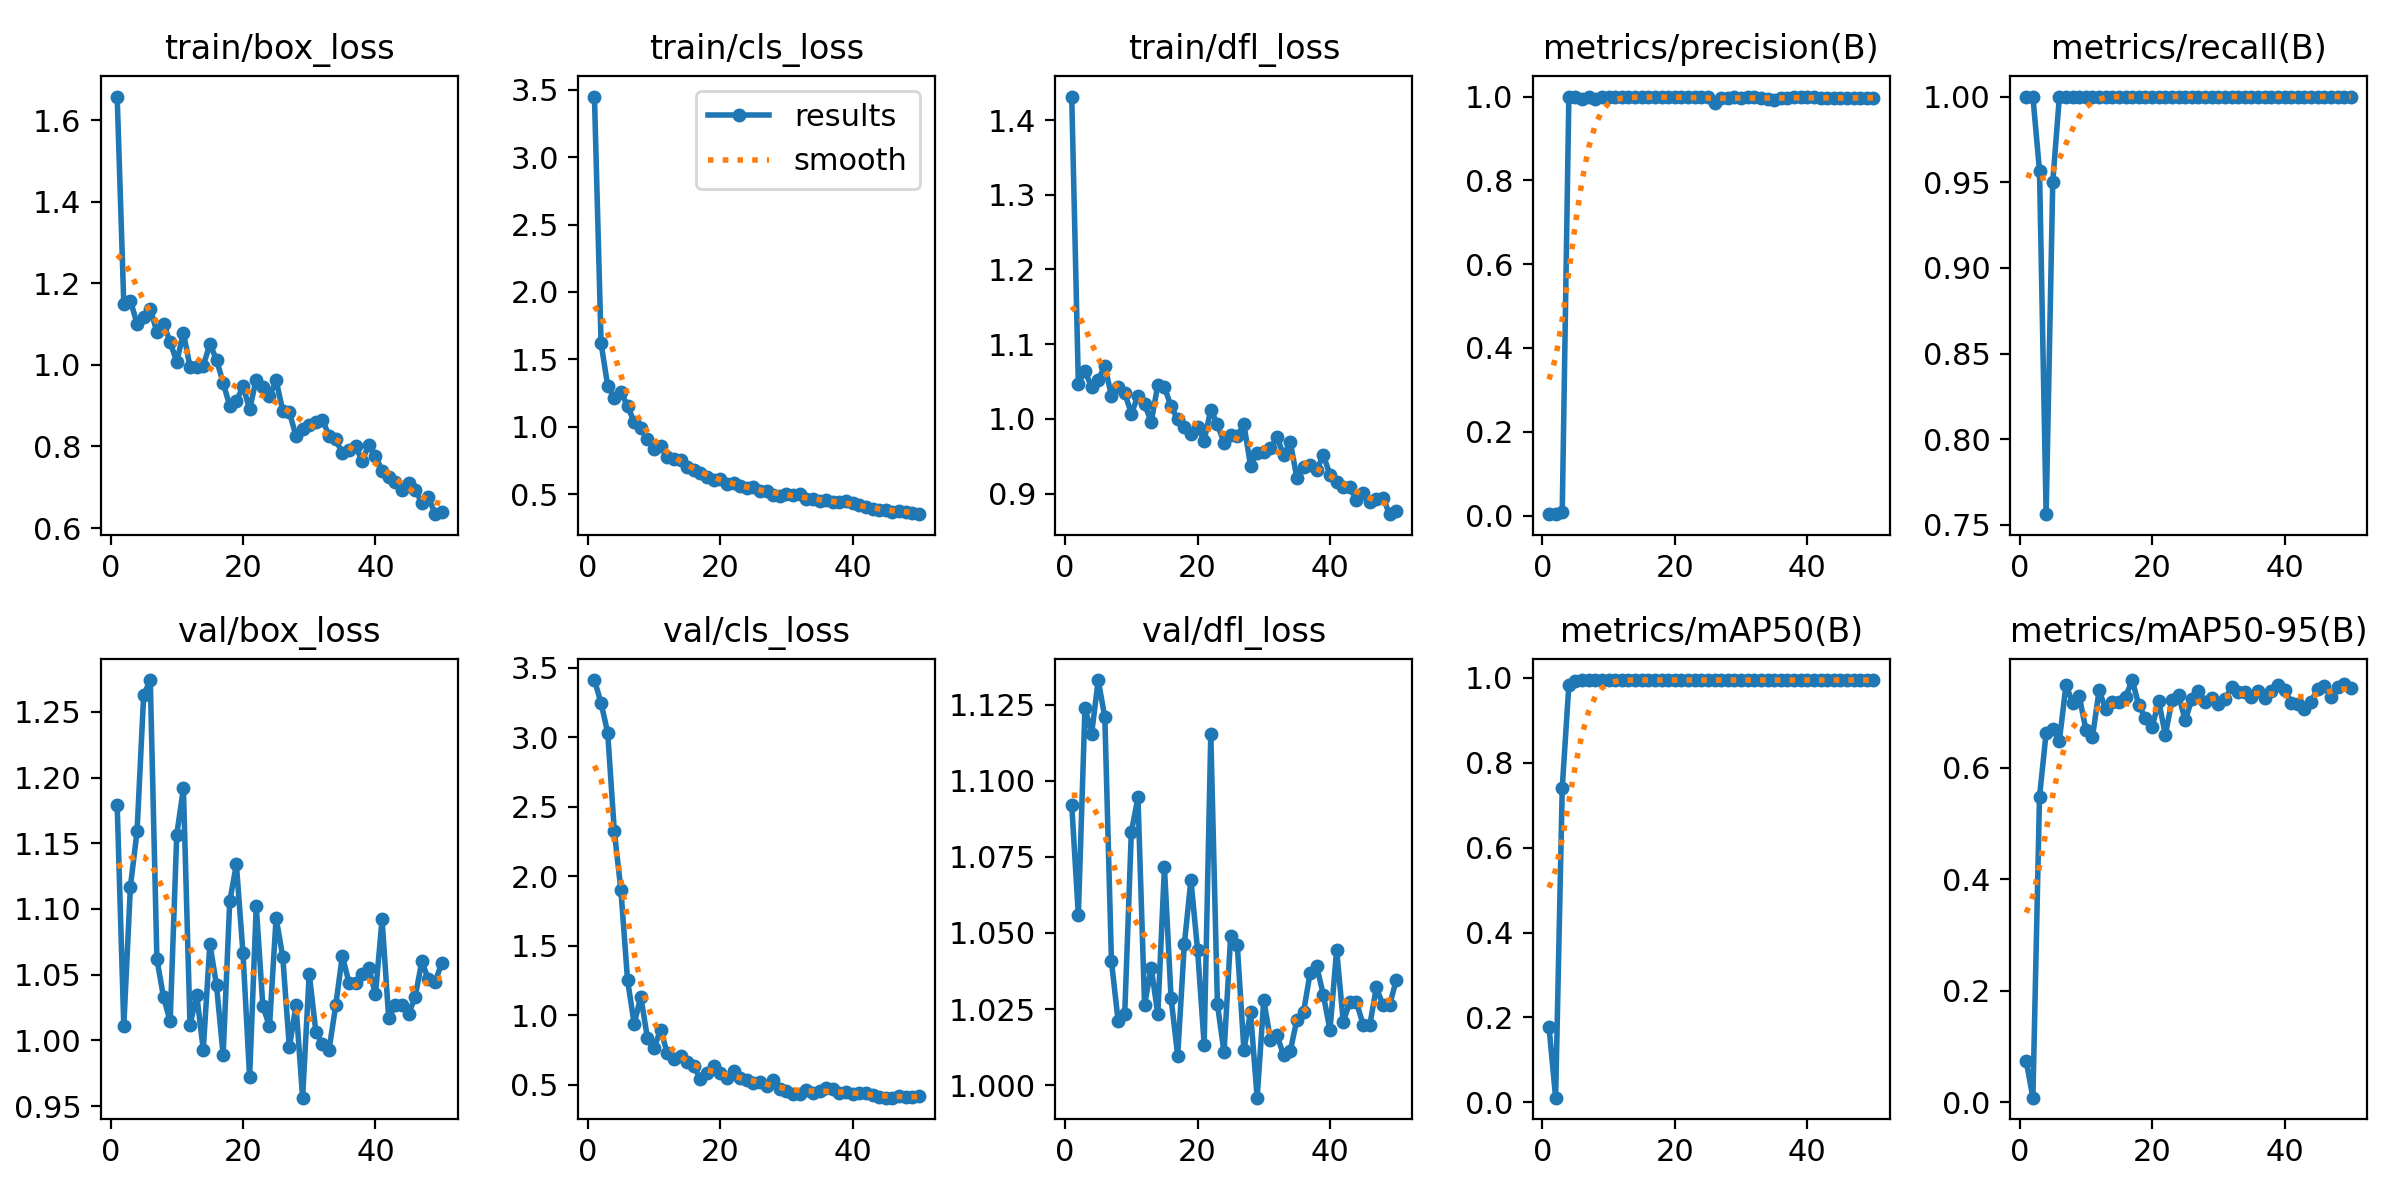

The file beside this chart, header and first rows:
epoch, time, train/box_loss, train/cls_loss, train/dfl_loss, metrics/precision(B), metrics/recall(B), metrics/mAP50(B), metrics/mAP50-95(B), val/box_loss, val/cls_loss, val/dfl_loss, lr/pg0, lr/pg1, lr/pg2
1, 86.28, 1.657, 3.451, 1.432, 0.00333, 1, 0.1781, 0.07304, 1.179, 3.41, 1.092, 0.00028, 0.00028, 0.00028
2, 172.2, 1.15, 1.62, 1.047, 0.00333, 1, 0.01102, 0.00782, 1.011, 3.245, 1.056, 0.0005685, 0.0005685, 0.0005685
3, 263.4, 1.157, 1.303, 1.065, 0.0094, 0.9565, 0.7411, 0.5481, 1.117, 3.032, 1.124, 0.0008452, 0.0008452, 0.0008452
4, 350.6, 1.101, 1.216, 1.042, 1, 0.7562, 0.9836, 0.6635, 1.159, 2.323, 1.115, 0.00111, 0.00111, 0.00111
5, 437.1, 1.118, 1.256, 1.053, 1, 0.9501, 0.9932, 0.6702, 1.263, 1.897, 1.133, 0.001363, 0.001363, 0.001363
6, 522.5, 1.137, 1.154, 1.07, 0.9938, 1, 0.995, 0.6493, 1.274, 1.252, 1.121, 0.001604, 0.001604, 0.001604
7, 603.6, 1.08, 1.033, 1.031, 0.9988, 1, 0.995, 0.7492, 1.062, 0.9383, 1.041, 0.001762, 0.001762, 0.001762
8, 684.3, 1.101, 0.993, 1.042, 0.995, 1, 0.995, 0.717, 1.033, 1.134, 1.021, 0.001723, 0.001723, 0.001723
9, 764.9, 1.056, 0.9108, 1.035, 1, 1, 0.995, 0.7289, 1.014, 0.8367, 1.023, 0.001683, 0.001683, 0.001683
10, 855, 1.007, 0.8313, 1.007, 0.999, 1, 0.995, 0.6689, 1.157, 0.7673, 1.083, 0.001644, 0.001644, 0.001644
11, 945.4, 1.079, 0.8545, 1.03, 0.998, 1, 0.995, 0.6564, 1.192, 0.8948, 1.094, 0.001604, 0.001604, 0.001604
12, 1034, 0.9948, 0.7752, 1.02, 0.9986, 1, 0.995, 0.7393, 1.012, 0.7266, 1.026, 0.001564, 0.001564, 0.001564
13, 1117, 0.9959, 0.7607, 0.996, 0.999, 1, 0.995, 0.7052, 1.035, 0.6866, 1.039, 0.001525, 0.001525, 0.001525
14, 1198, 0.998, 0.7556, 1.045, 0.9987, 1, 0.995, 0.7189, 0.9931, 0.7099, 1.023, 0.001485, 0.001485, 0.001485
15, 1279, 1.051, 0.7041, 1.042, 0.9986, 1, 0.995, 0.7192, 1.074, 0.662, 1.072, 0.001446, 0.001446, 0.001446
16, 1358, 1.013, 0.6803, 1.017, 0.9978, 1, 0.995, 0.7277, 1.042, 0.6325, 1.029, 0.001406, 0.001406, 0.001406
17, 1438, 0.9562, 0.657, 0.9992, 0.9987, 1, 0.995, 0.758, 0.9889, 0.5424, 1.01, 0.001366, 0.001366, 0.001366
18, 1519, 0.8989, 0.6265, 0.9891, 0.9989, 1, 0.995, 0.7124, 1.106, 0.5819, 1.046, 0.001327, 0.001327, 0.001327
19, 1598, 0.9109, 0.6012, 0.9802, 0.9991, 1, 0.995, 0.6893, 1.134, 0.637, 1.067, 0.001287, 0.001287, 0.001287
20, 1678, 0.9475, 0.6096, 0.9893, 0.999, 1, 0.995, 0.6732, 1.066, 0.5818, 1.044, 0.001248, 0.001248, 0.001248
21, 1758, 0.8915, 0.5712, 0.9709, 0.9989, 1, 0.995, 0.7201, 0.972, 0.5469, 1.013, 0.001208, 0.001208, 0.001208
22, 1837, 0.9637, 0.5855, 1.013, 0.9984, 1, 0.995, 0.6593, 1.102, 0.6002, 1.115, 0.001168, 0.001168, 0.001168
23, 1917, 0.9454, 0.5574, 0.9928, 0.999, 1, 0.995, 0.7215, 1.026, 0.5455, 1.027, 0.001129, 0.001129, 0.001129
24, 1996, 0.923, 0.5439, 0.9677, 0.9987, 1, 0.995, 0.7304, 1.011, 0.5365, 1.011, 0.001089, 0.001089, 0.001089
25, 2076, 0.962, 0.5539, 0.9783, 0.9985, 1, 0.995, 0.6857, 1.093, 0.5119, 1.049, 0.00105, 0.00105, 0.00105
26, 2155, 0.8879, 0.5228, 0.9768, 0.9844, 1, 0.9949, 0.7234, 1.064, 0.5193, 1.046, 0.00101, 0.00101, 0.00101
27, 2235, 0.8843, 0.5217, 0.9927, 0.997, 1, 0.995, 0.7385, 0.9947, 0.4884, 1.012, 0.0009704, 0.0009704, 0.0009704
28, 2314, 0.8256, 0.4957, 0.9374, 0.9965, 1, 0.995, 0.7193, 1.027, 0.5353, 1.024, 0.0009308, 0.0009308, 0.0009308
29, 2394, 0.8437, 0.487, 0.9543, 0.9981, 1, 0.995, 0.7253, 0.9565, 0.4686, 0.9959, 0.0008912, 0.0008912, 0.0008912
30, 2474, 0.8532, 0.4989, 0.9555, 0.9974, 1, 0.995, 0.715, 1.051, 0.4566, 1.028, 0.0008516, 0.0008516, 0.0008516
31, 2553, 0.8611, 0.4915, 0.9608, 0.9987, 1, 0.995, 0.7231, 1.007, 0.4343, 1.015, 0.000812, 0.000812, 0.000812
32, 2633, 0.8655, 0.4983, 0.9755, 0.9985, 1, 0.995, 0.7453, 0.9972, 0.4328, 1.016, 0.0007724, 0.0007724, 0.0007724
33, 2713, 0.8258, 0.4617, 0.9513, 0.9959, 1, 0.995, 0.7369, 0.9931, 0.4642, 1.01, 0.0007328, 0.0007328, 0.0007328
34, 2792, 0.8173, 0.4596, 0.9692, 0.9951, 1, 0.995, 0.7361, 1.027, 0.4381, 1.011, 0.0006932, 0.0006932, 0.0006932
35, 2871, 0.7833, 0.4482, 0.9209, 0.9927, 1, 0.995, 0.727, 1.064, 0.4586, 1.022, 0.0006536, 0.0006536, 0.0006536
36, 2951, 0.7911, 0.4533, 0.9362, 0.9964, 1, 0.995, 0.739, 1.044, 0.474, 1.024, 0.000614, 0.000614, 0.000614
37, 3030, 0.8002, 0.4371, 0.9382, 0.9965, 1, 0.995, 0.7266, 1.044, 0.4692, 1.037, 0.0005744, 0.0005744, 0.0005744
38, 3109, 0.7643, 0.4414, 0.9319, 0.9986, 1, 0.995, 0.7385, 1.05, 0.4384, 1.039, 0.0005348, 0.0005348, 0.0005348
39, 3189, 0.8046, 0.4484, 0.9513, 0.9989, 1, 0.995, 0.7484, 1.055, 0.4498, 1.03, 0.0004952, 0.0004952, 0.0004952
40, 3268, 0.7776, 0.4308, 0.925, 0.9985, 1, 0.995, 0.7398, 1.035, 0.4339, 1.018, 0.0004556, 0.0004556, 0.0004556
41, 3348, 0.7403, 0.4149, 0.9157, 0.998, 1, 0.995, 0.7173, 1.092, 0.4393, 1.044, 0.000416, 0.000416, 0.000416
42, 3426, 0.7258, 0.4048, 0.9093, 0.9975, 1, 0.995, 0.7155, 1.017, 0.4385, 1.021, 0.0003764, 0.0003764, 0.0003764
43, 3505, 0.7123, 0.3917, 0.9081, 0.9957, 1, 0.995, 0.7067, 1.027, 0.4296, 1.027, 0.0003368, 0.0003368, 0.0003368
44, 3584, 0.6935, 0.3821, 0.8916, 0.9963, 1, 0.995, 0.7192, 1.027, 0.4153, 1.027, 0.0002972, 0.0002972, 0.0002972
45, 3663, 0.7104, 0.3794, 0.9002, 0.9956, 1, 0.995, 0.7424, 1.02, 0.4083, 1.02, 0.0002576, 0.0002576, 0.0002576
46, 3742, 0.6937, 0.369, 0.889, 0.9959, 1, 0.995, 0.7481, 1.033, 0.4072, 1.02, 0.000218, 0.000218, 0.000218
47, 3825, 0.6624, 0.3717, 0.8932, 0.9969, 1, 0.995, 0.7279, 1.06, 0.4189, 1.032, 0.0001784, 0.0001784, 0.0001784
48, 3904, 0.6758, 0.3668, 0.8942, 0.9972, 1, 0.995, 0.746, 1.046, 0.4126, 1.026, 0.0001388, 0.0001388, 0.0001388
49, 3983, 0.6341, 0.3559, 0.8724, 0.9974, 1, 0.995, 0.7517, 1.044, 0.4089, 1.026, 9.92e-05, 9.92e-05, 9.92e-05
50, 4061, 0.6399, 0.3504, 0.8761, 0.9976, 1, 0.995, 0.7435, 1.059, 0.4183, 1.034, 5.96e-05, 5.96e-05, 5.96e-05
